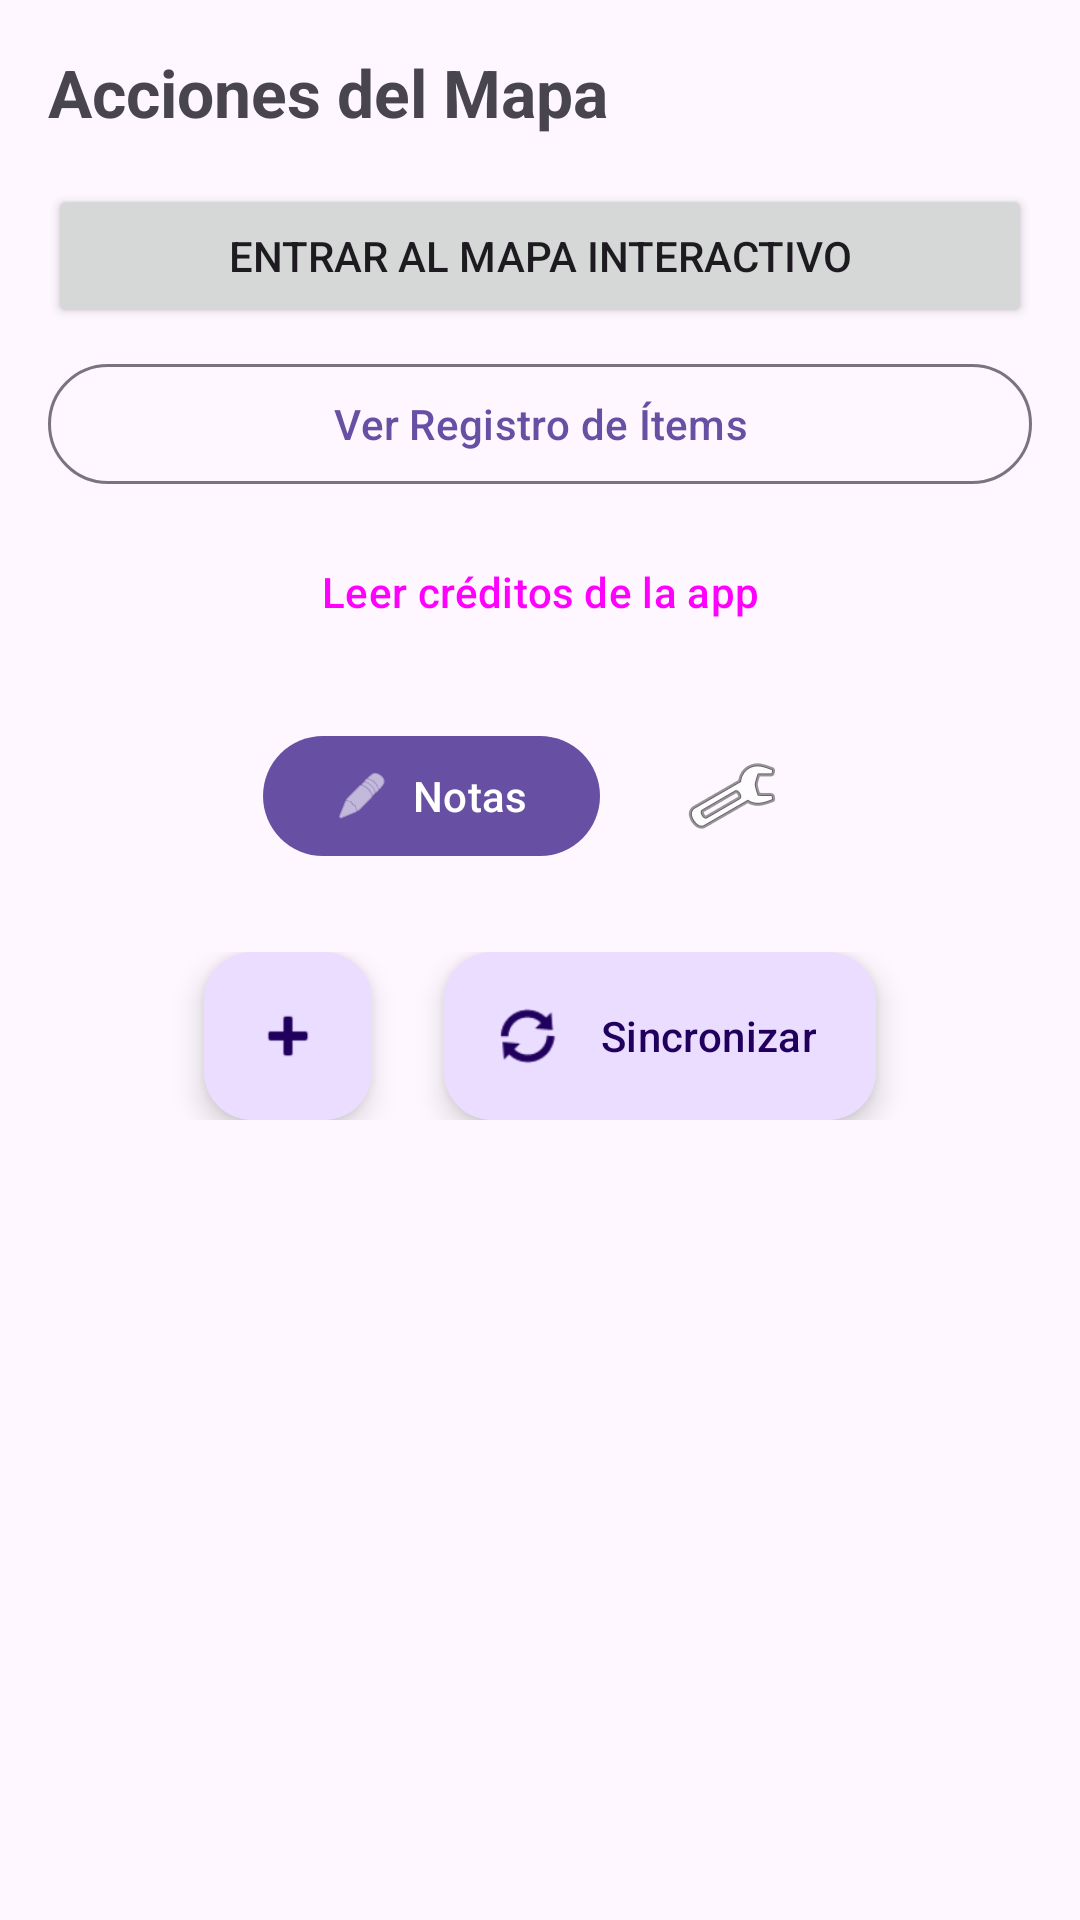

This screen was rendered from an Android layout file. Write that file and the resources it references.
<!-- AndroidManifest.xml: application theme Theme.Minish_CompanionXML -->
<!-- res/layout/fragment_menu.xml -->
<?xml version="1.0" encoding="utf-8"?>
<ScrollView xmlns:android="http://schemas.android.com/apk/res/android"
    xmlns:app="http://schemas.android.com/apk/res-auto"
    android:layout_width="match_parent"
    android:layout_height="match_parent"
    android:padding="16dp">

    <LinearLayout
        android:layout_width="match_parent"
        android:layout_height="wrap_content"
        android:orientation="vertical">

        <TextView
            android:layout_width="wrap_content"
            android:layout_height="wrap_content"
            android:text="Acciones del Mapa"
            android:textSize="22sp"
            android:textStyle="bold"
            android:layout_marginBottom="16dp"/>

        <Button
            android:id="@+id/btnPrimary"
            android:layout_width="match_parent"
            android:layout_height="wrap_content"
            android:text="Entrar al Mapa Interactivo" />

        <com.google.android.material.button.MaterialButton
            android:id="@+id/btnOutlined"
            android:layout_width="match_parent"
            android:layout_height="wrap_content"
            android:text="Ver Registro de Ítems"
            style="@style/Widget.Material3.Button.OutlinedButton"
            android:layout_marginTop="8dp"/>

        <Button
            android:id="@+id/btnText"
            android:layout_width="wrap_content"
            android:layout_height="wrap_content"
            android:text="Leer créditos de la app"
            style="@style/Widget.Material3.Button.TextButton"
            android:layout_gravity="center"
            android:layout_marginTop="8dp"/>

        <LinearLayout
            android:layout_width="match_parent"
            android:layout_height="wrap_content"
            android:orientation="horizontal"
            android:gravity="center"
            android:layout_marginTop="16dp">

            <com.google.android.material.button.MaterialButton
                android:id="@+id/btnIcon"
                android:layout_width="wrap_content"
                android:layout_height="wrap_content"
                android:text="Notas"
                app:icon="@android:drawable/ic_menu_edit" />
                
            <Space android:layout_width="16dp" android:layout_height="wrap_content"/>

            <ImageButton
                android:id="@+id/btnImage"
                android:layout_width="wrap_content"
                android:layout_height="wrap_content"
                android:src="@android:drawable/ic_menu_preferences"
                android:padding="12dp"
                android:background="?attr/selectableItemBackgroundBorderless"/>
        </LinearLayout>

        <LinearLayout
            android:layout_width="match_parent"
            android:layout_height="wrap_content"
            android:orientation="horizontal"
            android:gravity="center"
            android:layout_marginTop="24dp">

            <com.google.android.material.floatingactionbutton.FloatingActionButton
                android:id="@+id/fabNormal"
                android:layout_width="wrap_content"
                android:layout_height="wrap_content"
                android:src="@android:drawable/ic_input_add"
                android:contentDescription="Añadir" />
                
            <Space android:layout_width="24dp" android:layout_height="wrap_content"/>

            <com.google.android.material.floatingactionbutton.ExtendedFloatingActionButton
                android:id="@+id/fabExtended"
                android:layout_width="wrap_content"
                android:layout_height="wrap_content"
                android:text="Sincronizar"
                app:icon="@android:drawable/ic_popup_sync" />
        </LinearLayout>

    </LinearLayout>
</ScrollView>
<!-- resources referenced by this layout -->
<resources>
  <style name="Theme.Minish_CompanionXML" parent="Base.Theme.Minish_CompanionXML" />
  <style name="Base.Theme.Minish_CompanionXML" parent="Theme.Material3.DayNight.NoActionBar">
          
          
      </style>
</resources>
